Image classification data set "bwcracks" (seoho926/art-forgery-craquelure on GitHub). Class labels (2): Dutch, Flemish.

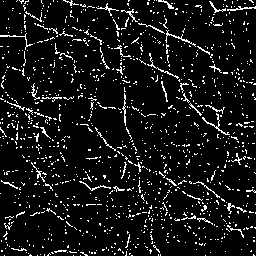
Label: Flemish

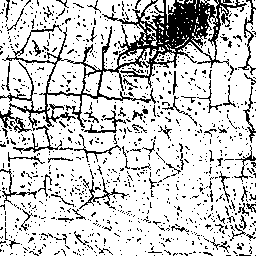
Label: Flemish

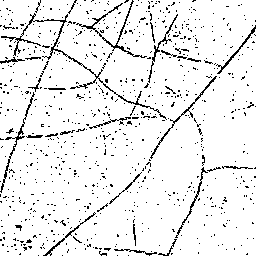
Label: Dutch

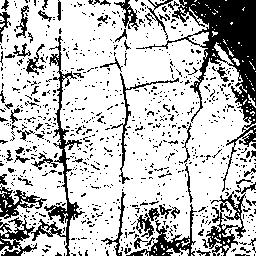
Label: Flemish

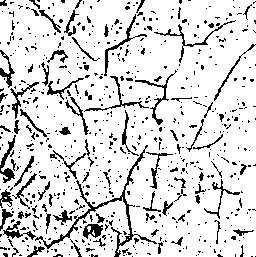
Label: Dutch

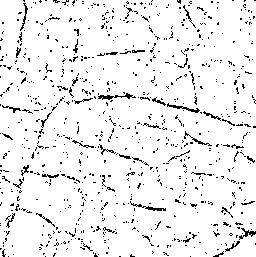
Label: Dutch
